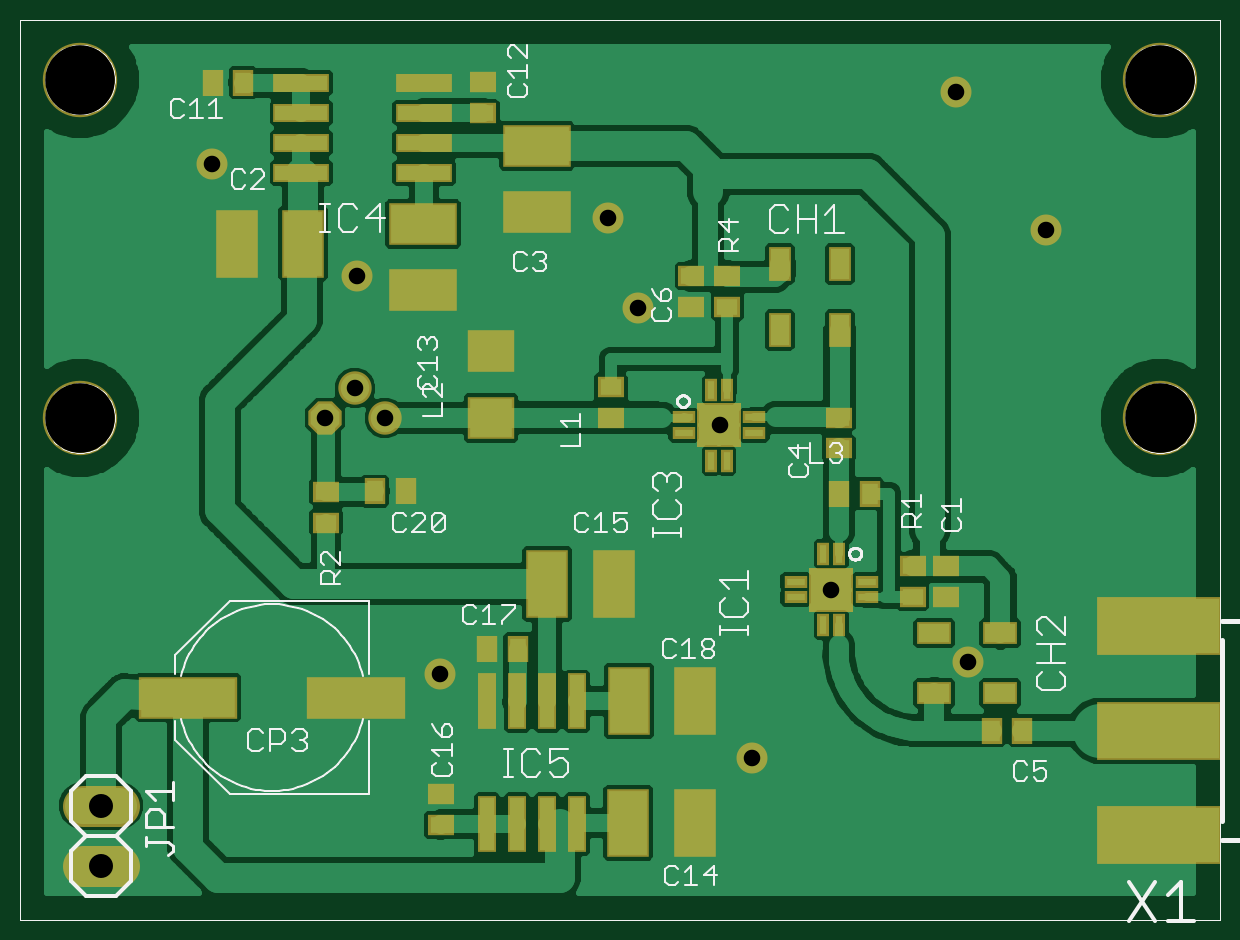
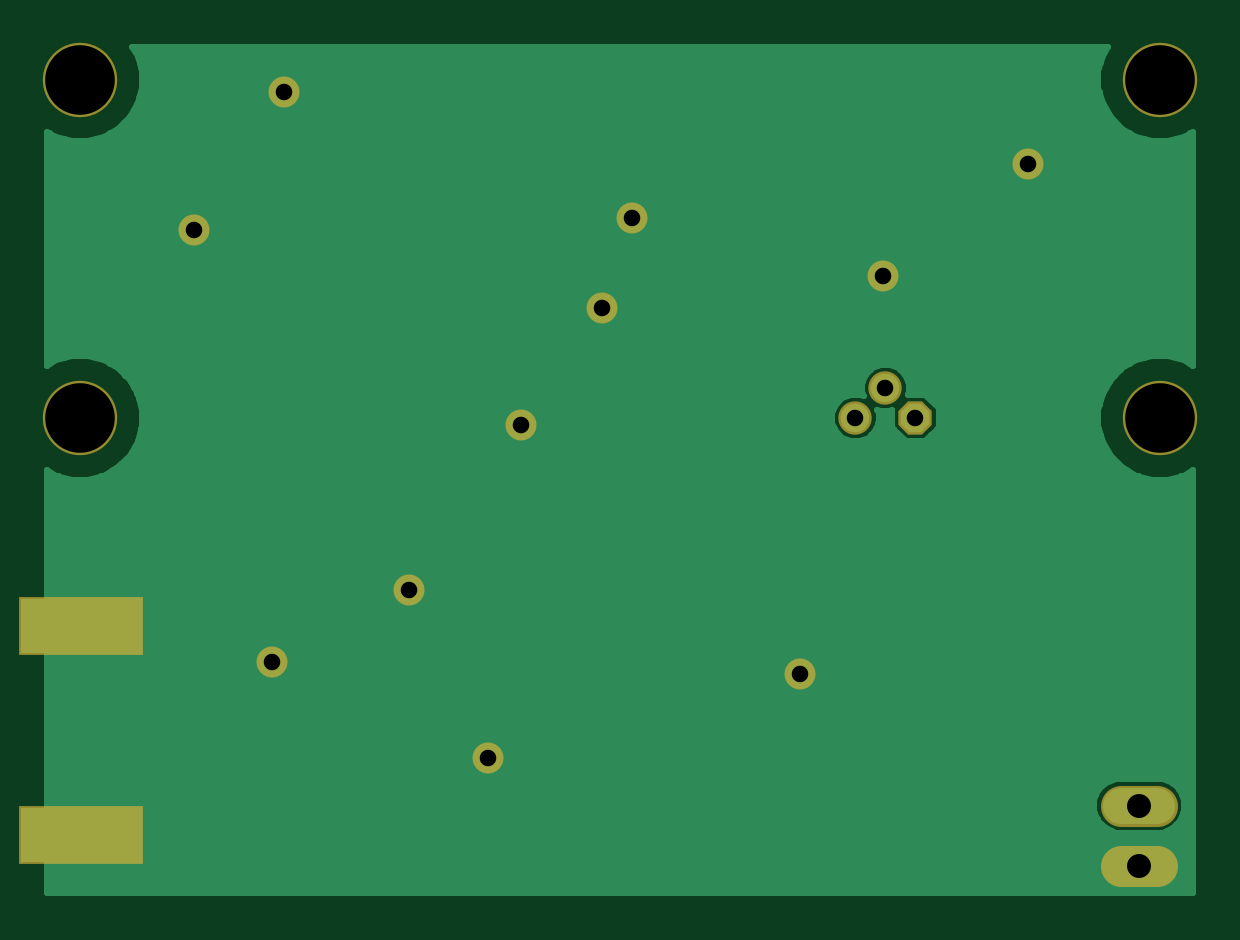
Circuit board: 6 layer files. Board 48.5 x 35.8 mm.
- top_copper: RF_TransimpedanceAmp_FDS02.cmp (45813 bytes)
- drill: RF_TransimpedanceAmp_FDS02.drd (305 bytes)
- top_silk: RF_TransimpedanceAmp_FDS02.plc (21602 bytes)
- bottom_copper: RF_TransimpedanceAmp_FDS02.sol (9812 bytes)
- top_mask: RF_TransimpedanceAmp_FDS02.stc (2722 bytes)
- bottom_mask: RF_TransimpedanceAmp_FDS02.sts (692 bytes)

=== top_copper: RF_TransimpedanceAmp_FDS02.cmp (45813 bytes, source omitted) ===
=== drill: RF_TransimpedanceAmp_FDS02.drd ===
%
M48
M72
T01C0.0276
T02C0.0400
T03C0.1160
%
T01
X7333Y7381
X11993Y11521
X10633Y13481
X10133Y14981
X6413Y11641
X5913Y12141
X5413Y11641
X5953Y14001
X3533Y15881
X13853Y8781
X16133Y7581
X12533Y5981
X17433Y14781
X15933Y17081
T02
X1683Y4181
X1683Y5181
T03
X1333Y11641
X1333Y17281
X19333Y17281
X19333Y11641
M30

=== top_silk: RF_TransimpedanceAmp_FDS02.plc (21602 bytes, source omitted) ===
=== bottom_copper: RF_TransimpedanceAmp_FDS02.sol (9812 bytes, source omitted) ===
=== top_mask: RF_TransimpedanceAmp_FDS02.stc ===
G75*
%MOIN*%
%OFA0B0*%
%FSLAX24Y24*%
%IPPOS*%
%LPD*%
%AMOC8*
5,1,8,0,0,1.08239X$1,22.5*
%
%ADD10C,0.1240*%
%ADD11R,0.0750X0.0750*%
%ADD12R,0.0390X0.0200*%
%ADD13R,0.0200X0.0390*%
%ADD14R,0.0356X0.0434*%
%ADD15R,0.0380X0.0580*%
%ADD16R,0.0434X0.0356*%
%ADD17R,0.1655X0.0710*%
%ADD18R,0.0946X0.0316*%
%ADD19R,0.0710X0.1143*%
%ADD20R,0.1143X0.0710*%
%ADD21R,0.0316X0.0946*%
%ADD22R,0.2080X0.0980*%
%ADD23OC8,0.0556*%
%ADD24C,0.0556*%
%ADD25R,0.0790X0.0710*%
%ADD26C,0.0680*%
%ADD27R,0.0580X0.0380*%
%ADD28C,0.0516*%
D10*
X001333Y011641D03*
X001333Y017281D03*
X019333Y017281D03*
X019333Y011641D03*
D11*
X013853Y008781D03*
X011983Y011521D03*
D12*
X011393Y011391D03*
X011393Y011651D03*
X012573Y011651D03*
X012573Y011391D03*
X013263Y008911D03*
X013263Y008651D03*
X014443Y008651D03*
X014443Y008911D03*
D13*
X013983Y009371D03*
X013723Y009371D03*
X013723Y008191D03*
X013983Y008191D03*
X012113Y010931D03*
X011853Y010931D03*
X011853Y012111D03*
X012113Y012111D03*
D14*
X013982Y010381D03*
X014494Y010381D03*
X016527Y006431D03*
X017039Y006431D03*
X008629Y007791D03*
X008117Y007791D03*
X006759Y010421D03*
X006247Y010421D03*
X004054Y017226D03*
X003542Y017226D03*
D15*
X012993Y014201D03*
X013993Y014201D03*
X013993Y013101D03*
X012993Y013101D03*
D16*
X012123Y013495D03*
X012123Y014007D03*
X011523Y014007D03*
X011523Y013495D03*
X010183Y012157D03*
X010183Y011645D03*
X013983Y011647D03*
X013983Y011135D03*
X015213Y009167D03*
X015213Y008655D03*
X015773Y008655D03*
X015773Y009167D03*
X007343Y005367D03*
X007343Y004855D03*
X005433Y009895D03*
X005433Y010407D03*
X008048Y016720D03*
X008048Y017232D03*
D17*
X005931Y006981D03*
X003136Y006981D03*
D18*
X005025Y015726D03*
X005025Y016226D03*
X005025Y016726D03*
X005025Y017226D03*
X007072Y017226D03*
X007072Y016726D03*
X007072Y016226D03*
X007072Y015726D03*
D19*
X005050Y014546D03*
X003947Y014546D03*
X009122Y008871D03*
X010225Y008871D03*
X010482Y006921D03*
X011585Y006921D03*
X011575Y004891D03*
X010472Y004891D03*
D20*
X007048Y013775D03*
X007048Y014877D03*
X008948Y015075D03*
X008948Y016177D03*
D21*
X009123Y006915D03*
X008623Y006915D03*
X008123Y006915D03*
X009623Y006915D03*
X009623Y004868D03*
X009123Y004868D03*
X008623Y004868D03*
X008123Y004868D03*
D22*
X019323Y004691D03*
X019323Y006431D03*
X019323Y008171D03*
D23*
X005413Y011641D03*
D24*
X005913Y012141D03*
X006413Y011641D03*
D25*
X008183Y011641D03*
X008183Y012761D03*
D26*
X001983Y004181D02*
X001383Y004181D01*
X001383Y005181D02*
X001983Y005181D01*
D27*
X015573Y007051D03*
X016673Y007051D03*
X016673Y008051D03*
X015573Y008051D03*
D28*
X016133Y007581D03*
X013853Y008781D03*
X011993Y011521D03*
X010633Y013481D03*
X010133Y014981D03*
X005953Y014001D03*
X003533Y015881D03*
X007333Y007381D03*
X012533Y005981D03*
X017433Y014781D03*
X015933Y017081D03*
M02*

=== bottom_mask: RF_TransimpedanceAmp_FDS02.sts ===
G75*
%MOIN*%
%OFA0B0*%
%FSLAX24Y24*%
%IPPOS*%
%LPD*%
%AMOC8*
5,1,8,0,0,1.08239X$1,22.5*
%
%ADD10C,0.1240*%
%ADD11R,0.2080X0.0980*%
%ADD12OC8,0.0556*%
%ADD13C,0.0556*%
%ADD14C,0.0680*%
%ADD15C,0.0516*%
D10*
X001333Y011641D03*
X001333Y017281D03*
X019333Y017281D03*
X019333Y011641D03*
D11*
X019323Y008171D03*
X019323Y004691D03*
D12*
X005413Y011641D03*
D13*
X005913Y012141D03*
X006413Y011641D03*
D14*
X001983Y004181D02*
X001383Y004181D01*
X001383Y005181D02*
X001983Y005181D01*
D15*
X007333Y007381D03*
X011993Y011521D03*
X010633Y013481D03*
X010133Y014981D03*
X005953Y014001D03*
X003533Y015881D03*
X013853Y008781D03*
X016133Y007581D03*
X012533Y005981D03*
X017433Y014781D03*
X015933Y017081D03*
M02*

